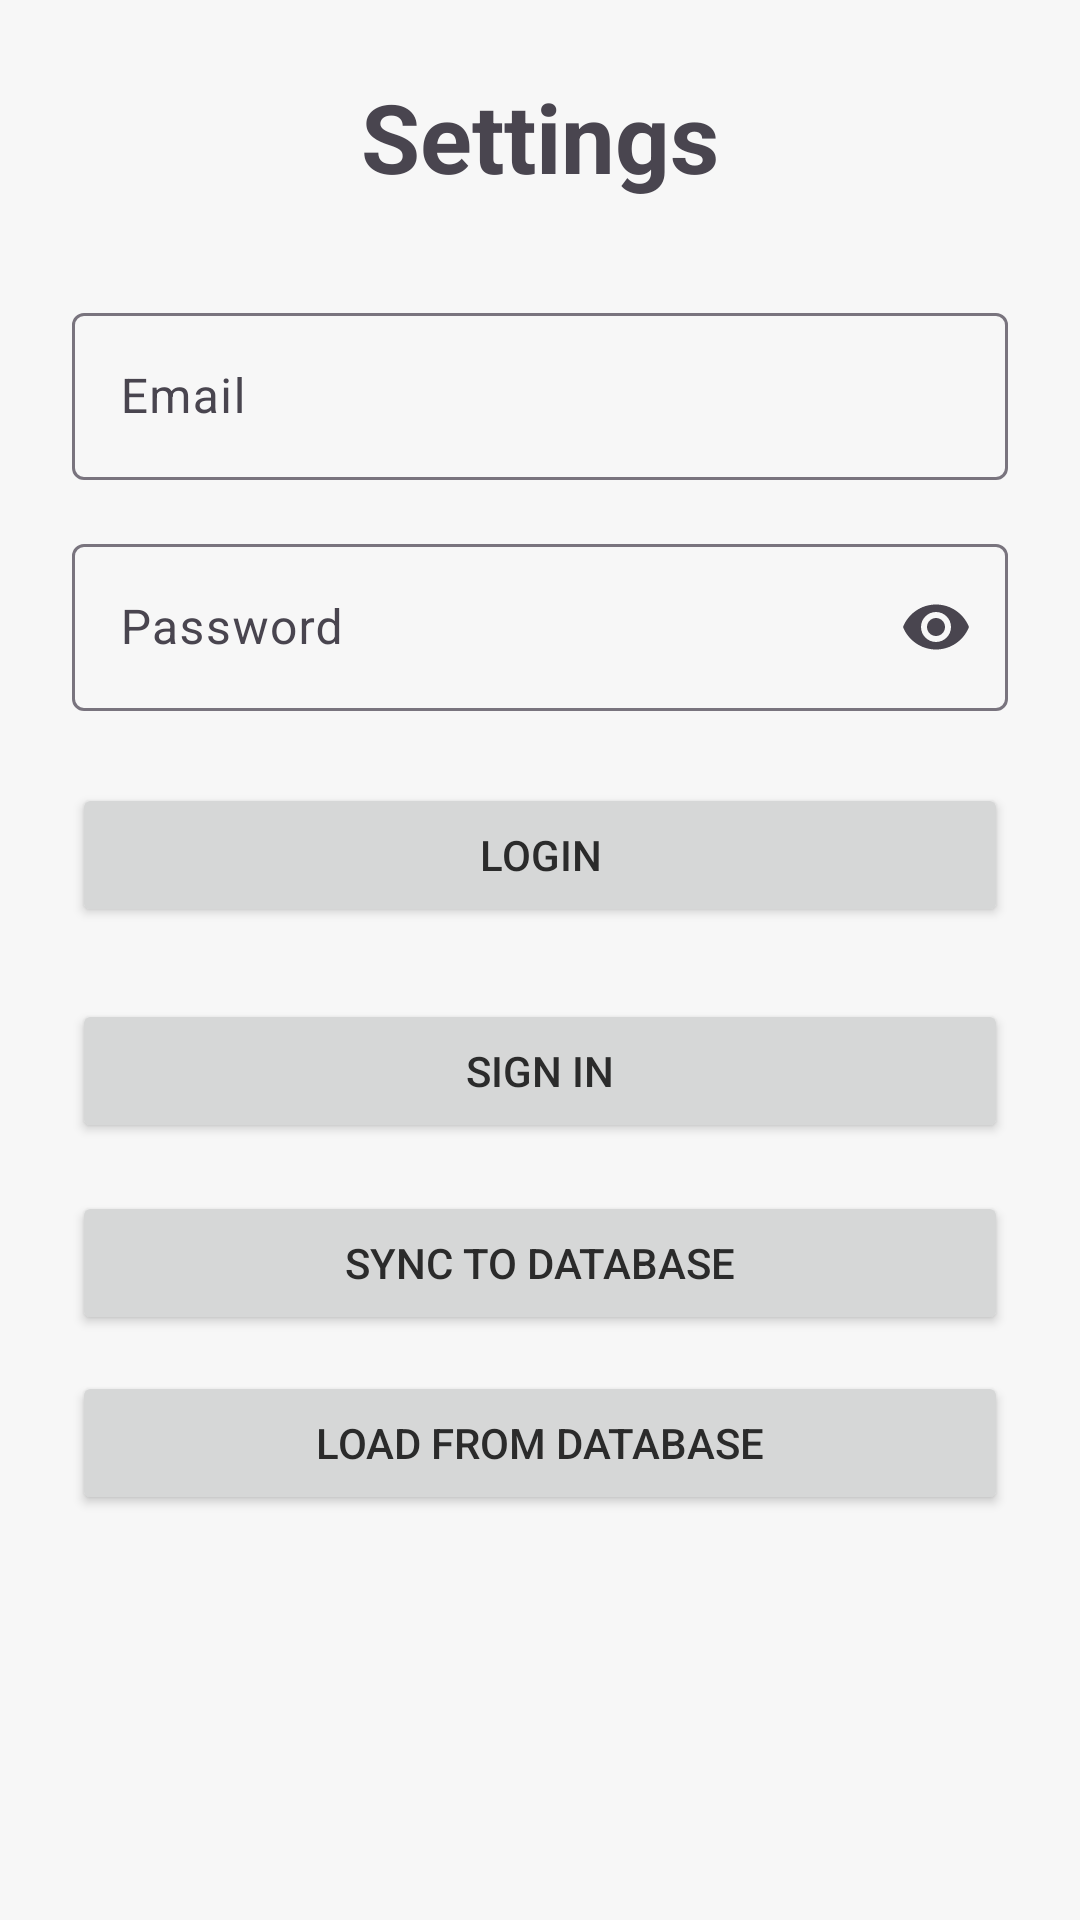

The Android layout XML behind this screen, and the referenced resources:
<!-- AndroidManifest.xml: application theme Theme.Clearlist -->
<!-- res/layout/settings_view.xml -->
<?xml version="1.0" encoding="utf-8"?>
<androidx.constraintlayout.widget.ConstraintLayout
    xmlns:android="http://schemas.android.com/apk/res/android"
    xmlns:app="http://schemas.android.com/apk/res-auto"
    xmlns:tools="http://schemas.android.com/tools"
    android:layout_width="match_parent"
    android:layout_height="match_parent"
    android:background="@color/backgroundWhite">

    <LinearLayout
        android:id="@+id/loginContainer"
        android:layout_width="fill_parent"
        android:layout_height="fill_parent"
        android:gravity="center_horizontal"
        android:orientation="vertical"
        android:padding="24dp"
        app:layout_constraintBottom_toBottomOf="parent"
        app:layout_constraintEnd_toEndOf="parent"
        app:layout_constraintStart_toStartOf="parent"
        app:layout_constraintTop_toTopOf="parent">

        
        <TextView
            android:layout_width="wrap_content"
            android:layout_height="wrap_content"
            android:layout_marginBottom="32dp"
            android:text="Settings"
            android:textSize="32sp"
            android:textStyle="bold" />

        
        <com.google.android.material.textfield.TextInputLayout
            android:layout_width="match_parent"
            android:layout_height="wrap_content"
            android:hint="Email">

            <com.google.android.material.textfield.TextInputEditText
                android:id="@+id/editEmail"
                android:layout_width="match_parent"
                android:layout_height="wrap_content"
                android:inputType="textEmailAddress" />
        </com.google.android.material.textfield.TextInputLayout>

        
        <com.google.android.material.textfield.TextInputLayout
            android:layout_width="match_parent"
            android:layout_height="wrap_content"
            android:layout_marginTop="16dp"
            android:hint="Password"
            app:endIconMode="password_toggle">

            <com.google.android.material.textfield.TextInputEditText
                android:id="@+id/editPassword"
                android:layout_width="match_parent"
                android:layout_height="wrap_content"
                android:inputType="textPassword" />
        </com.google.android.material.textfield.TextInputLayout>

        
        <Button
            android:id="@+id/buttonLogin"
            android:layout_width="match_parent"
            android:layout_height="wrap_content"
            android:layout_marginTop="24dp"
            android:text="Login" />

        <Button
            android:id="@+id/buttonSignIn"
            android:layout_width="match_parent"
            android:layout_height="wrap_content"
            android:layout_marginTop="24dp"
            android:text="Sign in" />

        
        <Button
            android:id="@+id/buttonSync"
            android:layout_width="match_parent"
            android:layout_height="wrap_content"
            android:layout_marginTop="16dp"
            android:text="Sync to Database" />

        
        <Button
            android:id="@+id/buttonLoad"
            android:layout_width="match_parent"
            android:layout_height="wrap_content"
            android:layout_marginTop="12dp"
            android:text="Load from Database" />

    </LinearLayout>

</androidx.constraintlayout.widget.ConstraintLayout>
<!-- resources referenced by this layout -->
<resources>
  <color name="backgroundWhite">#f7f7f7</color>
  <style name="Theme.Clearlist" parent="Base.Theme.Clearlist" />
  <style name="Base.Theme.Clearlist" parent="Theme.Material3.DayNight.NoActionBar">
          <item name="android:windowBackground">@color/backgroundWhite</item>
          <item name="colorSurface">@color/backgroundWhite</item>
          <item name="colorOnSurface">@color/textGray</item>
          <item name="colorOnBackground">@color/textGray</item>
          <item name="colorPrimary">@color/textGray</item>
          <item name="colorOnPrimary">@color/backgroundWhite</item>
          <item name="android:textColorPrimary">@color/textGray</item>
      </style>
  <color name="textGray">#2b2b2b</color>
</resources>
